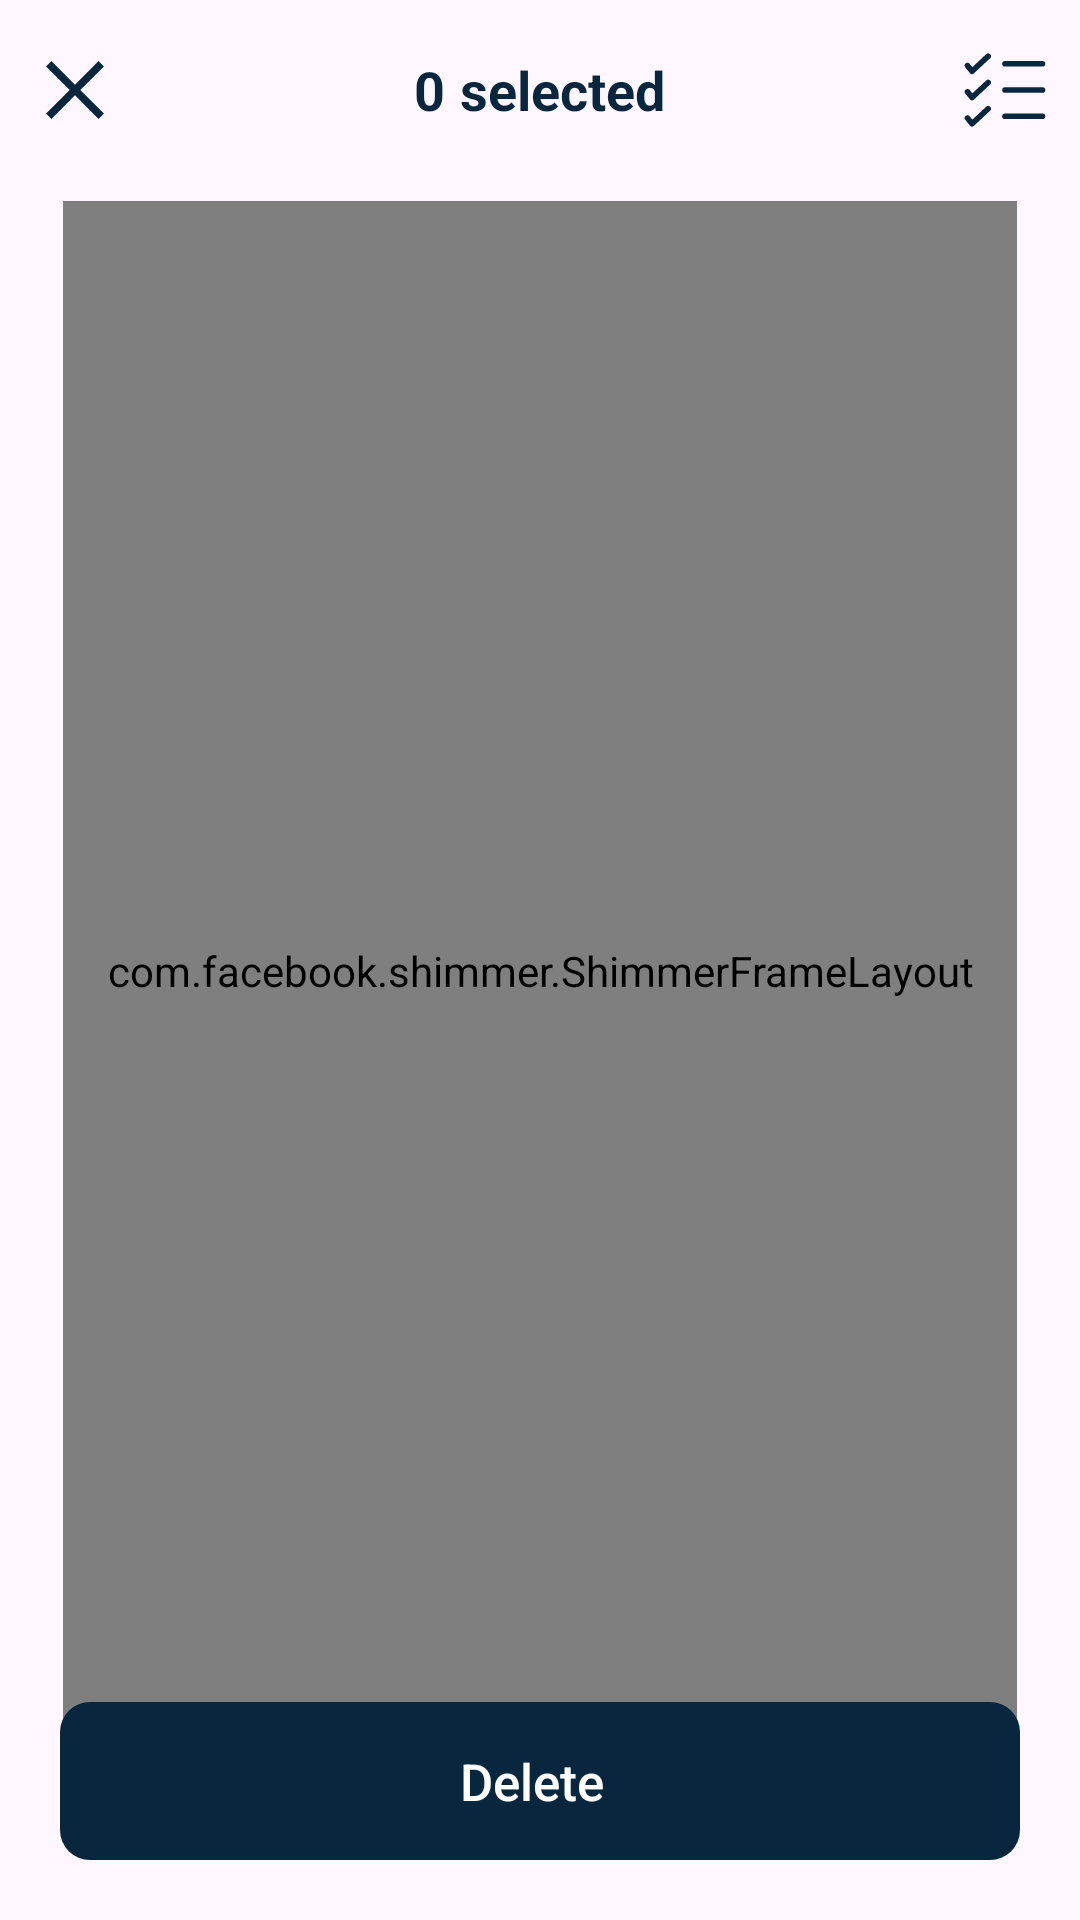

Reconstruct the res/layout file that produces this screen, plus the resources it refers to.
<!-- AndroidManifest.xml: application theme Theme.SkyblueContacts -->
<!-- res/layout/activity_multiple_selection.xml -->
<?xml version="1.0" encoding="utf-8"?>
<RelativeLayout xmlns:android="http://schemas.android.com/apk/res/android"
    xmlns:app="http://schemas.android.com/apk/res-auto"
    xmlns:tools="http://schemas.android.com/tools"
    android:id="@+id/main"
    android:layout_width="match_parent"
    android:layout_height="match_parent"
    android:fitsSystemWindows="true"
    tools:context=".activity.MultipleSelectionActivity">
    <RelativeLayout
        android:layout_width="match_parent"
        android:layout_height="60dp">

        <LinearLayout
            android:layout_width="wrap_content"
            android:layout_height="wrap_content"
            android:background="?attr/selectableItemBackground"
            android:layout_centerVertical="true"
            android:layout_marginStart="10dp"
            android:orientation="horizontal">

            <ImageView
                android:id="@+id/back"
                android:layout_width="30dp"
                android:layout_height="30dp"
                android:layout_gravity="center_vertical"
                android:contentDescription="@string/back_button"
                android:src="@drawable/ic_cancel"
                app:tint="@color/textColor"/>

        </LinearLayout>

        <LinearLayout
            android:id="@+id/checkAll"
            android:layout_width="wrap_content"
            android:layout_height="wrap_content"
            android:background="?attr/selectableItemBackground"
            android:layout_centerVertical="true"
            android:layout_alignParentEnd="true"
            android:layout_marginStart="10dp"
            android:layout_marginEnd="10dp"
            android:orientation="horizontal">

            <ImageView
                android:layout_width="30dp"
                android:layout_height="30dp"
                android:layout_gravity="center_vertical"
                android:contentDescription="@string/check_all_button"
                android:src="@drawable/ic_checklist"
                app:tint="@color/textColor" />

        </LinearLayout>

        <LinearLayout
            android:layout_width="wrap_content"
            android:layout_height="wrap_content"
            android:layout_centerVertical="true"
            android:layout_centerHorizontal="true"
            android:orientation="horizontal"
            tools:ignore="RelativeOverlap">

            <TextView
                android:id="@+id/checkedContacts"
                android:layout_width="wrap_content"
                android:layout_height="wrap_content"
                android:text="@string/_0"
                android:textSize="18sp"
                android:textColor="@color/textColor"
                android:textStyle="bold" />

            <TextView
                android:layout_width="wrap_content"
                android:layout_height="wrap_content"
                android:layout_marginStart="5dp"
                android:layout_gravity="center_vertical"
                android:text="@string/selected"
                android:textSize="18sp"
                android:textColor="@color/textColor"
                android:textStyle="bold" />

        </LinearLayout>

    </RelativeLayout>

    <LinearLayout
        android:orientation="vertical"
        android:layout_marginTop="62dp"
        android:paddingStart="16dp"
        android:paddingEnd="16dp"
        android:layout_marginBottom="60dp"
        android:layout_width="match_parent"
        android:layout_height="match_parent">

        <com.facebook.shimmer.ShimmerFrameLayout
            android:id="@+id/shimmerLayout"
            android:layout_width="match_parent"
            android:layout_height="match_parent"
            android:layout_gravity="center"
            android:layout_marginTop="5dp"
            android:layout_marginStart="5dp"
            android:layout_marginEnd="5dp"
            android:orientation="vertical"
            android:visibility="visible">

            <LinearLayout
                android:layout_width="match_parent"
                android:layout_height="wrap_content"
                android:orientation="vertical"
                android:visibility="visible">

                <include layout="@layout/item_list_shimmer" />
                <include layout="@layout/item_list_shimmer" />
                <include layout="@layout/item_list_shimmer" />
                <include layout="@layout/item_list_shimmer" />
                <include layout="@layout/item_list_shimmer" />
                <include layout="@layout/item_list_shimmer" />
                <include layout="@layout/item_list_shimmer" />
                <include layout="@layout/item_list_shimmer" />
                <include layout="@layout/item_list_shimmer" />
                <include layout="@layout/item_list_shimmer" />
                <include layout="@layout/item_list_shimmer" />
                <include layout="@layout/item_list_shimmer" />
                <include layout="@layout/item_list_shimmer" />
                <include layout="@layout/item_list_shimmer" />
                <include layout="@layout/item_list_shimmer" />
                <include layout="@layout/item_list_shimmer" />
                <include layout="@layout/item_list_shimmer" />
                <include layout="@layout/item_list_shimmer" />
                <include layout="@layout/item_list_shimmer" />
                <include layout="@layout/item_list_shimmer" />
                <include layout="@layout/item_list_shimmer" />
                <include layout="@layout/item_list_shimmer" />
                <include layout="@layout/item_list_shimmer" />
                <include layout="@layout/item_list_shimmer" />
            </LinearLayout>
        </com.facebook.shimmer.ShimmerFrameLayout>

        <androidx.recyclerview.widget.RecyclerView
            android:id="@+id/recyclerView"
            android:layout_width="match_parent"
            android:layout_height="match_parent" />
    </LinearLayout>
    <RelativeLayout
        android:id="@+id/no_contacts_layout"
        android:visibility="gone"
        android:layout_width="match_parent"
        android:layout_height="match_parent"
        android:layout_marginTop="50dp">

        <LinearLayout
            android:layout_width="wrap_content"
            android:layout_height="wrap_content"
            android:layout_centerInParent="true"
            android:orientation="vertical"
            tools:ignore="UselessParent">

            <ImageView
                android:layout_width="100dp"
                android:layout_height="100dp"
                android:contentDescription="@string/no_contacts_image"
                android:src="@drawable/no_contacts"
                android:layout_gravity="center"/>

            <TextView
                android:layout_width="wrap_content"
                android:layout_height="wrap_content"
                android:gravity="center"
                android:text="@string/no_contacts_found_n_please_add_contacts_to_cloud"/>

            <Button
                android:id="@+id/addContacts"
                android:layout_width="wrap_content"
                android:layout_height="wrap_content"
                android:background="@drawable/btn_black"
                android:layout_gravity="center"
                android:layout_marginTop="20dp"
                android:text="@string/add_contacts" />
        </LinearLayout>

    </RelativeLayout>
    <RelativeLayout
        android:id="@+id/save"
        android:layout_width="match_parent"
        android:layout_height="wrap_content"
        android:layout_marginStart="20dp"
        android:layout_marginEnd="20dp"
        android:layout_marginBottom="20dp"
        android:layout_alignParentBottom="true"
        android:foreground="?android:attr/selectableItemBackground"
        android:background="@drawable/btn_custom">

        <LinearLayout
            android:layout_width="wrap_content"
            android:layout_height="wrap_content"
            android:layout_centerVertical="true"
            android:layout_centerHorizontal="true"
            android:paddingStart="15dp"
            android:paddingTop="15dp"
            android:paddingBottom="15dp"
            android:paddingEnd="15dp"
            android:orientation="horizontal">

            <ProgressBar
                android:id="@+id/progressBar"
                android:layout_width="30dp"
                android:layout_height="30dp"
                android:layout_marginEnd="10dp"
                android:layout_gravity="center_vertical"
                android:indeterminateDrawable="@drawable/progress_white"
                android:visibility="gone" />

            <TextView
                android:id="@+id/progressText"
                android:layout_width="wrap_content"
                android:layout_height="wrap_content"
                android:fontFamily="sans-serif-medium"
                android:text="Delete"
                android:layout_gravity="center_vertical"
                android:layout_marginEnd="5dp"
                android:textSize="17sp"
                android:textColor="@color/white"
                android:visibility="visible"/>


        </LinearLayout>

    </RelativeLayout>
</RelativeLayout>
<!-- res/layout/item_list_shimmer.xml (included above) -->
<androidx.cardview.widget.CardView xmlns:tools="http://schemas.android.com/tools"
    android:layout_width="match_parent"
    card_view:cardCornerRadius="0dp"
    card_view:cardElevation="10dp"
    android:layout_height="wrap_content"
    card_view:cardBackgroundColor="@color/white"
    xmlns:card_view="http://schemas.android.com/apk/res-auto"
    xmlns:android="http://schemas.android.com/apk/res/android">

    <RelativeLayout
        android:layout_width="match_parent"
        android:layout_height="50dp">

        <androidx.cardview.widget.CardView
            android:layout_width="40dp"
            android:layout_height="40dp"
            android:layout_centerVertical="true"
            android:layout_marginStart="10dp"
            xmlns:app="http://schemas.android.com/apk/res-auto"
            app:cardBackgroundColor="@color/shimmer_placeholder"
            app:cardCornerRadius="50dp"
            android:elevation="0dp"
            />

        <LinearLayout
            android:layout_width="match_parent"
            android:layout_height="wrap_content"
            android:layout_marginTop="5dp"
            android:layout_marginStart="60dp"
            android:orientation="vertical">

            <TextView
                android:layout_width="match_parent"
                android:layout_height="20dp"
                android:layout_marginEnd="10dp"
                android:background="@color/shimmer_placeholder"
                android:textAppearance="?android:attr/textAppearanceSmall"
                android:textColor="#000000"
                android:textColorHint="#000000"
                android:textSize="16sp"
                android:textStyle="bold" />

            <TextView
                android:layout_width="match_parent"
                android:layout_height="15dp"
                android:layout_marginEnd="100dp"
                android:layout_marginTop="5dp"
                android:background="@color/shimmer_placeholder"
                android:textAppearance="?android:attr/textAppearanceSmall"
                android:textColor="#8C8C8C"
                android:textSize="10sp"
                android:textStyle="bold"
                tools:ignore="SmallSp" />
        </LinearLayout>

    </RelativeLayout>

</androidx.cardview.widget.CardView>
<!-- resources referenced by this layout -->
<resources>
  <color name="shimmer_placeholder">#dddddd</color>
  <color name="textColor">#08273E</color>
  <color name="white">#FFFFFFFF</color>
  <!-- drawable btn_black (drawable) -->
  <?xml version="1.0" encoding="utf-8"?>
  <shape xmlns:android="http://schemas.android.com/apk/res/android"
      android:shape="rectangle" android:padding="10dp">
      <solid android:color="@color/textButtonColor"/>
      <corners
          android:bottomRightRadius="10dp"
          android:bottomLeftRadius="10dp"
          android:topLeftRadius="10dp"
          android:topRightRadius="10dp"/>
  </shape>
  <!-- drawable btn_custom (drawable) -->
  <?xml version="1.0" encoding="utf-8"?>
  <shape xmlns:android="http://schemas.android.com/apk/res/android"
      android:shape="rectangle" android:padding="10dp">
      <solid android:color="@color/backgroundCustomButton"/>
      <corners
          android:bottomRightRadius="10dp"
          android:bottomLeftRadius="10dp"
          android:topLeftRadius="10dp"
          android:topRightRadius="10dp"/>
  </shape>
  <!-- drawable ic_cancel (drawable) -->
  <vector xmlns:android="http://schemas.android.com/apk/res/android" android:height="50dp" android:viewportHeight="512" android:viewportWidth="512" android:width="50dp">
        
      <path android:fillColor="#000000" android:fillType="evenOdd" android:pathData="M420.48,121.81l-30.29,-30.29l-134.19,134.4l-134.19,-134.4l-30.29,30.29l134.4,134.19l-134.4,134.19l30.29,30.29l134.19,-134.4l134.19,134.4l30.29,-30.29l-134.4,-134.19z" android:strokeColor="#00000000" android:strokeWidth="1"/>
      
  </vector>
  <!-- drawable progress_white (drawable) -->
  <?xml version="1.0" encoding="utf-8"?>
  <rotate xmlns:android="http://schemas.android.com/apk/res/android"
      android:pivotX="50%"
      android:pivotY="50%"
      android:fromDegrees="0"
      android:toDegrees="3000">
  
      <shape
          android:shape="ring"
          android:innerRadiusRatio="3"
          android:thicknessRatio="8"
          android:useLevel="false">
  
          <size
              android:width="76dip"
              android:height="76dip" />
  
          <gradient
              android:type="sweep"
              android:useLevel="false"
              android:startColor="@color/white"
              android:endColor="#00ffffff"
              android:angle="0"/>
  
      </shape>
  
  </rotate>
  <string name="_0" translatable="false">0</string>
  <string name="add_contacts">Add contacts</string>
  <string name="back_button">Back to previous screen</string>
  <string name="check_all_button">Mark all contact</string>
  <string name="no_contacts_found_n_please_add_contacts_to_cloud">No contacts found. \n Please add contacts to cloud.</string>
  <string name="no_contacts_image">No contacts</string>
  <string name="selected">selected</string>
  <style name="Theme.SkyblueContacts" parent="Base.Theme.SkyblueContacts" />
  <color name="backgroundCustomButton">#08273E</color>
  <style name="Base.Theme.SkyblueContacts" parent="Theme.Material3.DayNight.NoActionBar">
          <item name="colorPrimary">@color/primary</item>
          <item name="android:windowTranslucentStatus">true</item>
          <item name="android:statusBarColor">@android:color/transparent</item>
      </style>
  <color name="primary">#08273E</color>
</resources>
